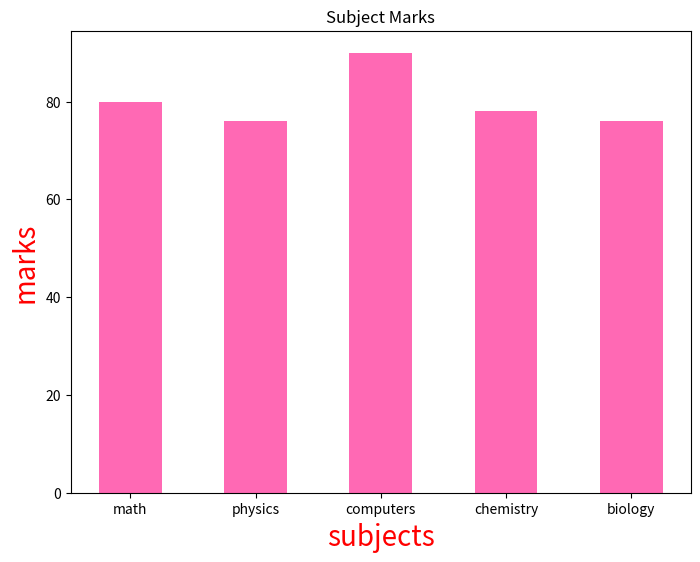
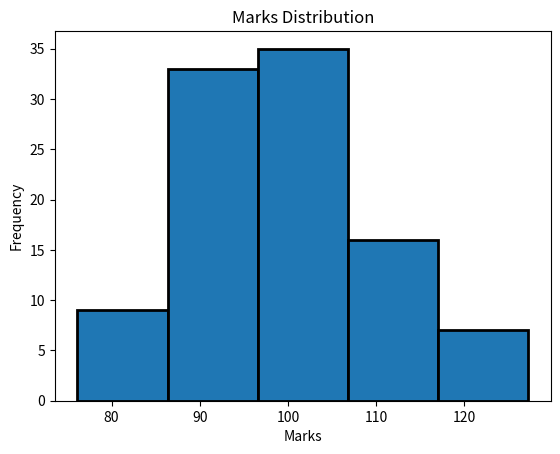

Here is the Python script that generated these plots, in order:
import matplotlib.pyplot as plt 
import numpy as np 


subs = ["math","physics","computers","chemistry","biology"]
marks = [80,76,90,78,76]

plt.figure(figsize=(8,6))
# regular bar chart
plt.bar(subs,marks,color='hotpink',width = 0.5) # default bar width is 0.8; for barh-> use 'height' in place of 'width'
plt.title("Subject Marks")
plt.xlabel("subjects",color='red',size=20)
plt.ylabel("marks",color="red",size=20)
plt.show()

# horizontal bar chart
# plt.barh(subs,marks)
# plt.title("Subject Marks")
# plt.xlabel("marks")
# plt.ylabel("subjects")
# plt.show()

# histogram
m =  np.random.normal(100,10,100) # mean,standard deviation, number of values
plt.hist(m,ec='black',bins=5,linewidth=2)
plt.title("Marks Distribution")
plt.xlabel("Marks")
plt.ylabel("Frequency")
plt.show()
